Photos from the image-classification dataset "images" in the GitHub repository SriniMaiya/ECG-Signal-Classification. Its 3 classes are: ARR, CHF, NSR.

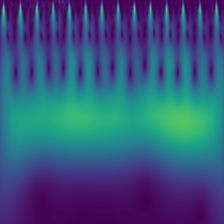
Label: NSR

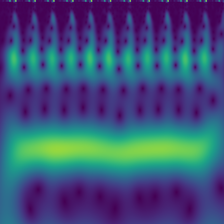
Label: CHF

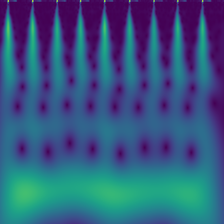
Label: NSR

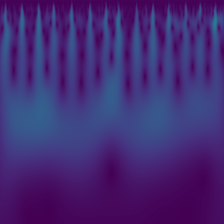
Label: ARR

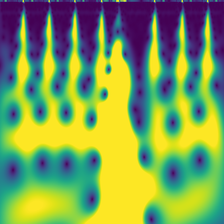
Label: ARR

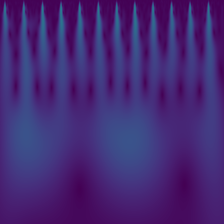
Label: CHF
